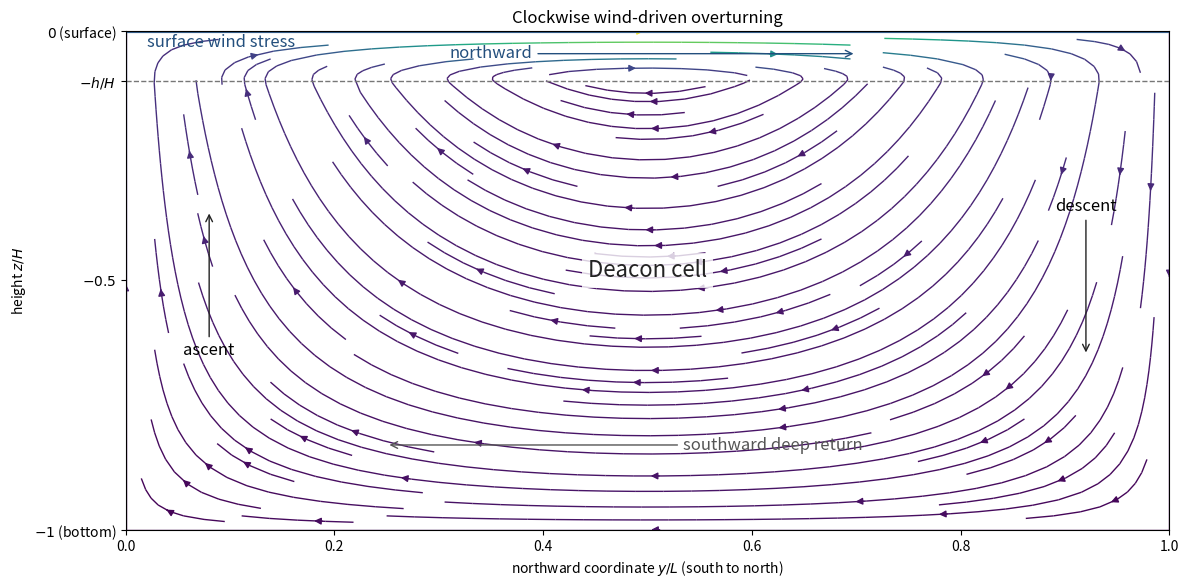

Python code for this plot: (Note: this script raises an exception after producing the figure.)
"""Draw Paper 79's impermeable-channel Deacon cell at constant Coriolis parameter.

Requires caller-supplied MPLCONFIGDIR; writes basename PNG only to cwd.
"""

from pathlib import Path
import os

if not os.environ.get("MPLCONFIGDIR"):
    raise RuntimeError("Set MPLCONFIGDIR to a caller-owned cache directory")

import numpy as np
import matplotlib.pyplot as plt


width, height = 12, 6
y = np.linspace(0.0, 1.0, 241)
z = np.linspace(-1.0, 0.0, 301)
Y, Z = np.meshgrid(y, z)
h = 0.1  # h/H from the paper's representative depths.
s = np.maximum(Z + h, 0.0)
G = Z + 1.0 - (s / h) ** 2

# With constant positive A, Psi/A = sin(pi*y/L) G(z/H).
# Both plotted coordinates are normalized, so the common positive scale of
# their velocity components can be omitted without changing streamlines.
Psi = np.sin(np.pi * Y) * G
V = np.sin(np.pi * Y) * (2.0 * s / h**2 - 1.0)
W = np.pi * np.cos(np.pi * Y) * G
V[:, [0, -1]] = 0.0
W[[0, -1], :] = 0.0
assert np.all(V[:, [0, -1]] == 0.0)
assert np.all(W[[0, -1], :] == 0.0)
speed = np.hypot(V, W)

fig, ax = plt.subplots(figsize=(width, height), dpi=96)
ax.set_facecolor("white")
ax.streamplot(y, z, V, W, color=speed, cmap="viridis", density=1.25,
              linewidth=1.0, arrowsize=1.0)
ax.axhline(0.0, color="#35608d", linewidth=3)
ax.axhline(-h, color="#777777", linewidth=1, linestyle="--")
ax.text(0.02, 0.995, "surface wind stress", color="#234f7d", fontsize=12,
        ha="left", va="top", transform=ax.transAxes)
ax.annotate("northward", xy=(0.70, -0.045), xytext=(0.35, -0.045),
            arrowprops={"arrowstyle": "->", "color": "#234f7d"},
            color="#234f7d", fontsize=12, ha="center", va="center")
ax.annotate("southward deep return", xy=(0.25, -0.83), xytext=(0.62, -0.83),
            arrowprops={"arrowstyle": "->", "color": "#555555"},
            color="#555555", fontsize=12, ha="center", va="center")
ax.annotate("ascent", xy=(0.08, -0.36), xytext=(0.08, -0.65),
            arrowprops={"arrowstyle": "->", "color": "#222222"}, fontsize=12,
            ha="center")
ax.annotate("descent", xy=(0.92, -0.65), xytext=(0.92, -0.36),
            arrowprops={"arrowstyle": "->", "color": "#222222"}, fontsize=12,
            ha="center")
ax.text(0.5, -0.48, "Deacon cell", ha="center", va="center", fontsize=16,
        color="#222222", bbox={"facecolor": "white", "alpha": 0.8, "edgecolor": "none"})
ax.set_xlabel(r"northward coordinate $y/L$ (south to north)")
ax.set_ylabel(r"height $z/H$")
ax.set_xlim(0, 1)
ax.set_ylim(-1, 0)
ax.set_yticks([-1, -0.5, -h, 0], [r"$-1$ (bottom)", r"$-0.5$", r"$-h/H$", r"$0$ (surface)"])
ax.set_title("Clockwise wind-driven overturning")
fig.tight_layout()
fig.savefig(Path.cwd() / (Path(__file__).stem + ".png"), dpi=96,
            facecolor="white", transparent=False)
plt.close(fig)
